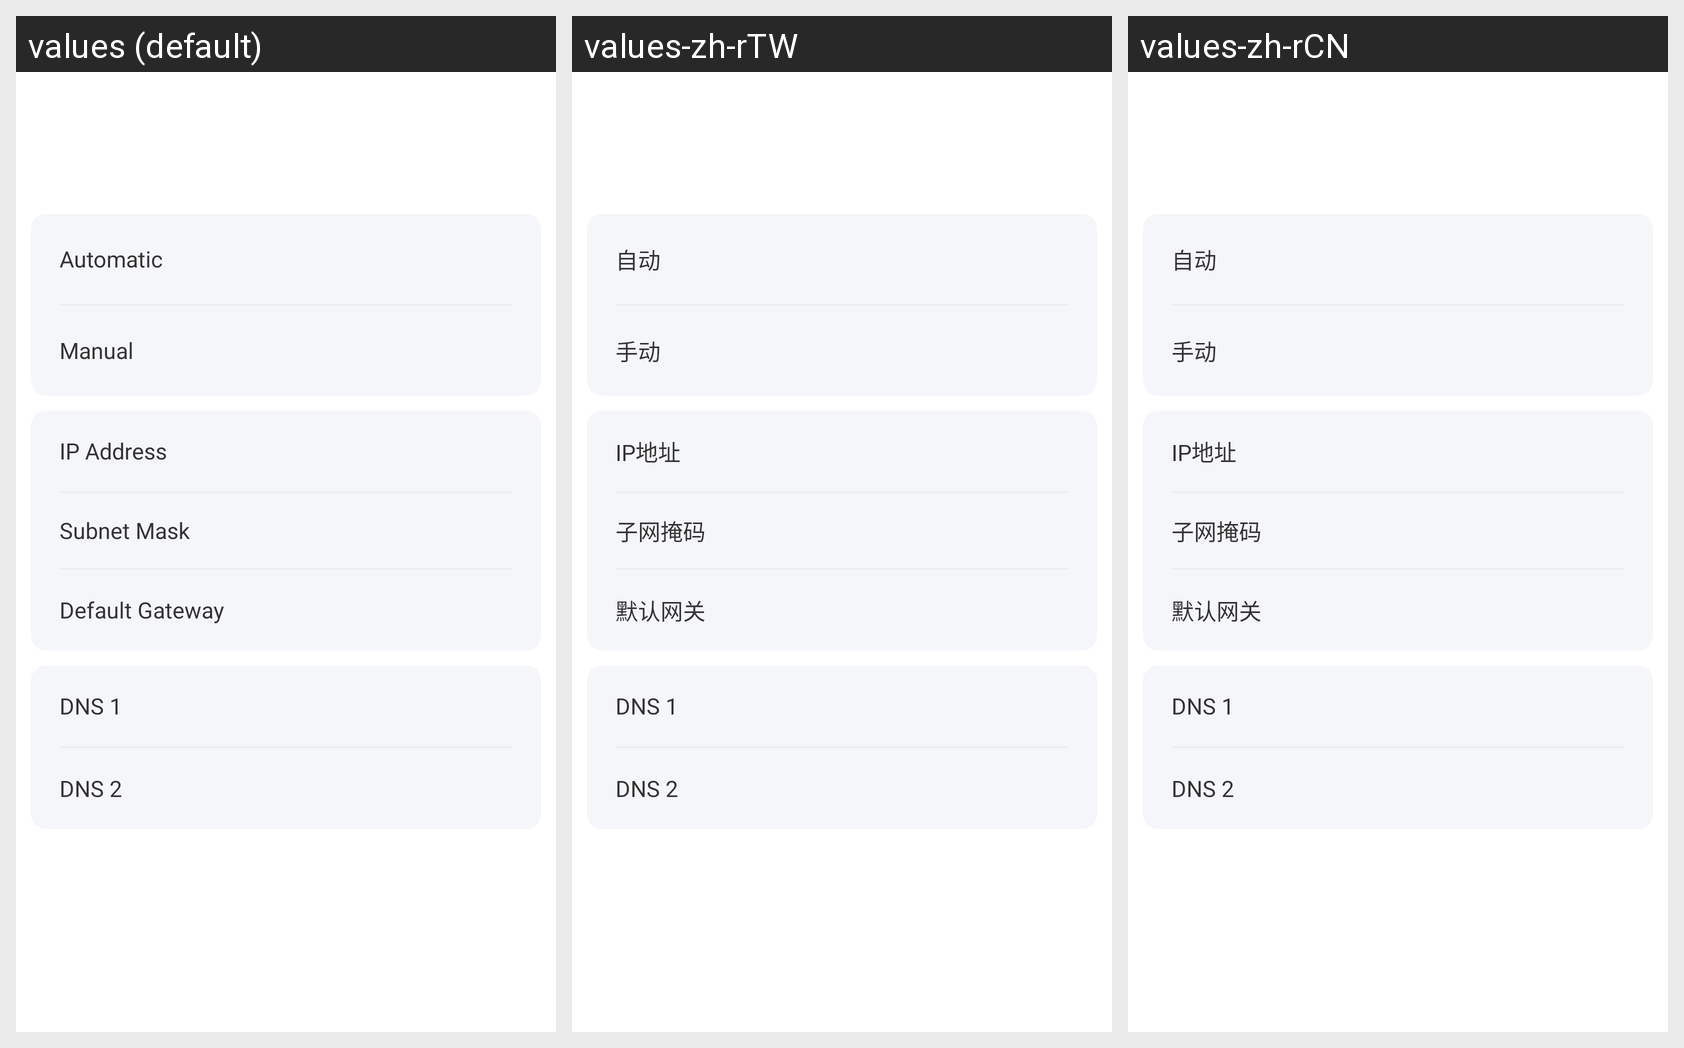

Here is an Android app screen in its default locale and in the app's own translations. Write out the translated-string differences for the strings that appear on this screen.
Android screen res/layout/activity_ip_configuration.xml rendered under 3 locales, left to right: values (default), values-zh-rTW, values-zh-rCN. Device: Nexus 5 (rendered at 1080×1920; each locale shown at half size, 540×960, under a caption strip naming it); theme EulixSpaceTheme.
Strings drawn on this screen, with the default value and each locale's value (text and hints the layout hard-codes, and strings that could not be matched under every locale, appear in the picture but are not listed):

automatic
  values: Automatic
  values-zh-rTW: 自动
  values-zh-rCN: 自动

manual
  values: Manual
  values-zh-rTW: 手动
  values-zh-rCN: 手动

ip_address
  values: IP Address
  values-zh-rTW: IP地址
  values-zh-rCN: IP地址

subnet_mask
  values: Subnet Mask
  values-zh-rTW: 子网掩码
  values-zh-rCN: 子网掩码

default_gateway
  values: Default Gateway
  values-zh-rTW: 默认网关
  values-zh-rCN: 默认网关

dns_1
  values: DNS 1
  values-zh-rTW: DNS 1
  values-zh-rCN: DNS 1

dns_2
  values: DNS 2
  values-zh-rTW: DNS 2
  values-zh-rCN: DNS 2
